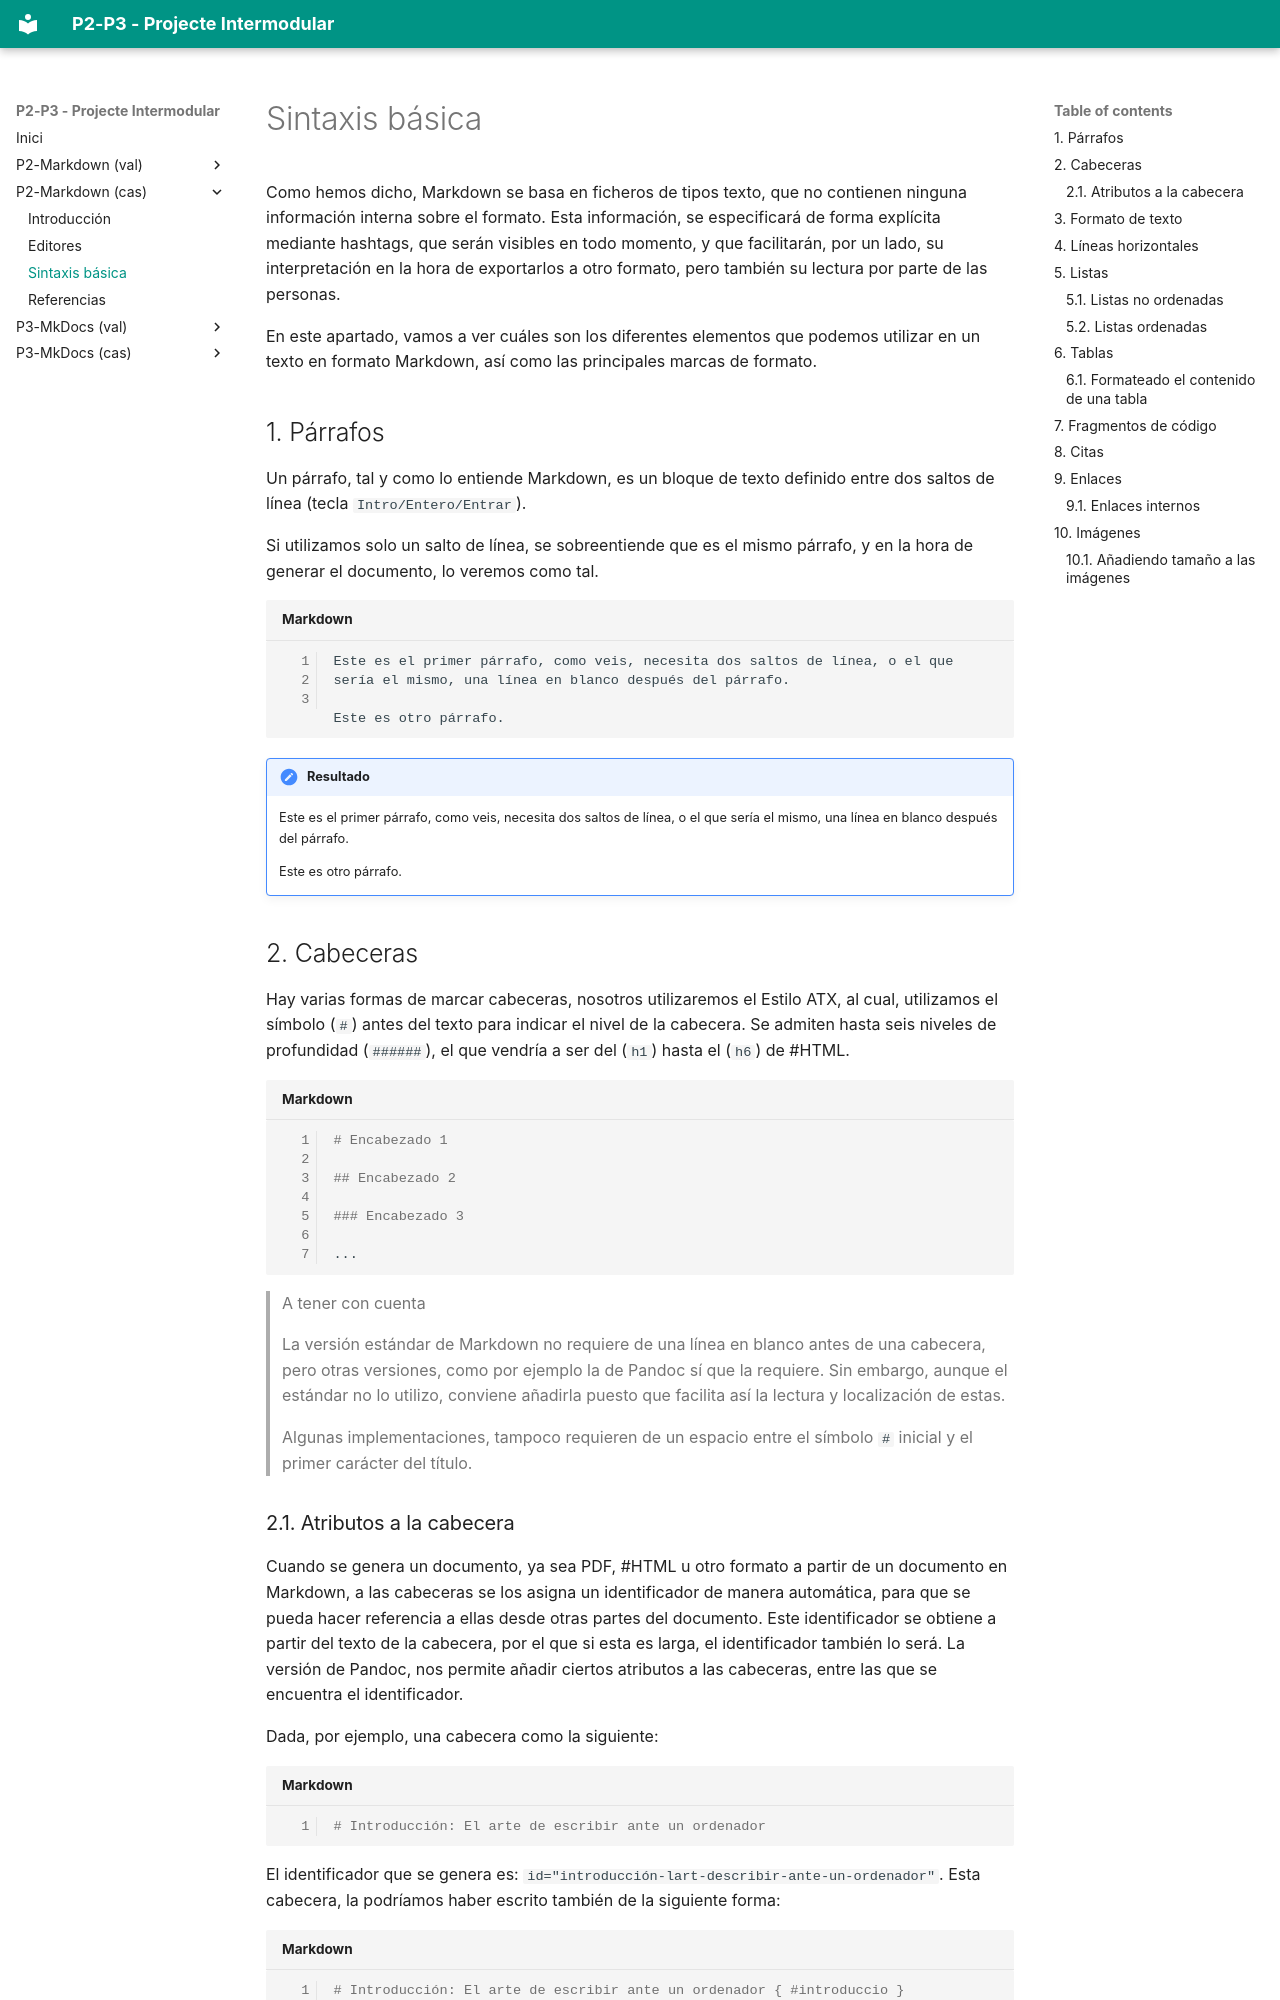

repository: smoratallamico/PI_P2 · page: 1-markdown-cas/sintaxis/index.html · generator: mkdocs

# Sintaxis básica

Como hemos dicho, Markdown se basa en ficheros de tipos texto, que no contienen ninguna información interna sobre el formato. Esta información, se especificará de forma explícita mediante hashtags, que serán visibles en todo momento, y que facilitarán, por un lado, su interpretación en la hora de exportarlos a otro formato, pero también su lectura por parte de las personas.

En este apartado, vamos a ver cuáles son los diferentes elementos que podemos utilizar en un texto en formato Markdown, así como las principales marcas de formato.

## 1. Párrafos

Un párrafo, tal y como lo entiende Markdown, es un bloque de texto definido entre dos saltos de línea (tecla ``` Intro/Entero/Entrar ```).

Si utilizamos solo un salto de línea, se sobreentiende que es el mismo párrafo, y en la hora de generar el documento, lo veremos como tal.


```markdown title="Markdown" linenums="1"
Este es el primer párrafo, como veis, necesita dos saltos de línea, o el que sería el mismo, una línea en blanco después del párrafo.

Este es otro párrafo.
```

!!! note "Resultado"
    Este es el primer párrafo, como veis, necesita dos saltos de línea, o el que sería el mismo, una línea en blanco después del párrafo.

    Este es otro párrafo.

## 2. Cabeceras

Hay varias formas de marcar cabeceras, nosotros utilizaremos el Estilo ATX, al cual, utilizamos el símbolo (```#```) antes del texto para indicar el nivel de la cabecera. Se admiten hasta seis niveles de profundidad (```######```), el que vendría a ser del (```h1```) hasta el (```h6```) de #HTML.

```markdown title="Markdown" linenums="1"

# Encabezado 1

## Encabezado 2

### Encabezado 3

...
```

> A tener con cuenta
>
> La versión estándar de Markdown no requiere de una línea en blanco antes de una cabecera, pero otras versiones, como por ejemplo la de Pandoc sí que la requiere. Sin embargo, aunque el estándar no lo utilizo, conviene añadirla puesto que facilita así la lectura y localización de estas.
>
> Algunas implementaciones, tampoco requieren de un espacio entre el símbolo ```#``` inicial y el primer carácter del título.
